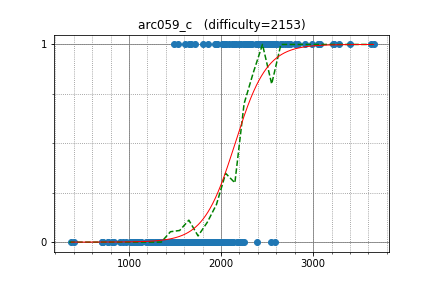

The data file committed next to this chart (first rows):
uwi, 3074.136066, 1
sugim48, 3053, 1
tozangezan, 3232, 1
anta, 2985, 1
w4yneb0t, 3280, 1
kawatea, 2734, 1
LHiC, 3631, 1
semiexp, 3657, 1
dreamoon, 2262, 1
latte0119, 2566, 1
ir5, 2696, 1
zemen, 2908, 1
sky58, 2802, 1
khadaev, 2834, 1
Um_nik, 3400, 1
zerokugi, 2753, 1
mmaxio, 2548, 1
august14, 2745, 1
kmjp, 2442, 1
riadwaw, 2667, 1
yosupo, 3220, 1
LeBron, 2648, 1
xellos, 2466, 1
PIandS, 1957, 1
shik, 2656, 1
Filyan, 1531, 1
azure97, 2566, 1
SanSiroWaltz, 2379, 1
tanakh, 2137, 1
JTJL, 2123, 1
majk, 2444, 1
rickytheta, 2245, 1
math, 2572, 1
dnk, 1941, 1
btk15049, 2301, 1
nwin, 2311, 1
Kmcode, 2526, 1
mayoko, 2200, 1
nuip, 2542, 1
LiChenKoh, 2082, 1
camypaper, 2301, 1
maryanna2016, 2409, 1
pekempey, 2585, 1
Arterm, 2723, 1
ichyo, 2497, 1
vyacheslav, 2489, 1
Huziwara, 2609, 1
takamoto, 2068, 0
hamadu, 2212, 1
satashun, 3065, 1
I3MNIX, 2033, 1
mikecat, 1911, 0
wumpus, 1677, 1
startcpp, 1605, 1
kobae964, 2390, 0
spiritsunite, 1960, 0
takoshi, 1978, 0
iica, 2252, 0
hirokazu1020, 1937, 1
abisheka, 2421, 1
irkstepanov, 2550, 1
... 205 more rows
